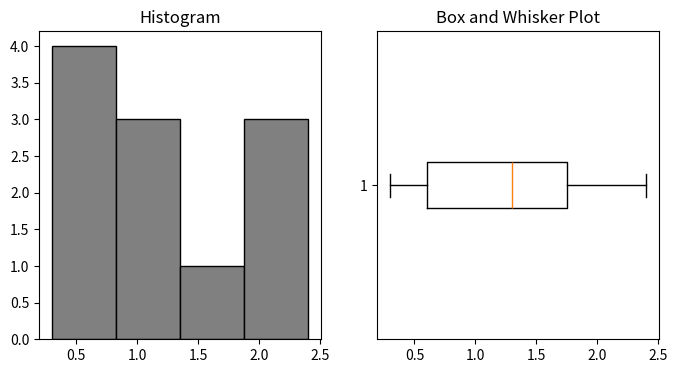

This figure's Python source:
import matplotlib.pyplot as plt

data = [1.2,0.3,0.4, 1.3,0.7,2.1,0.5,2.3,1.3,1.4,2.4]

#histogram
plt.figure(figsize=(8,4))
plt.subplot(1,2,1) #means we have a 1 by 2 plot and this is the 1st sub-plot of the plot
plt.hist(data,bins=4,edgecolor='Black',color='Gray')
plt.title('Histogram')

#box and whisker plot
plt.subplot(1,2,2)
plt.boxplot(data, vert=False)
plt.title('Box and Whisker Plot')

plt.show()
